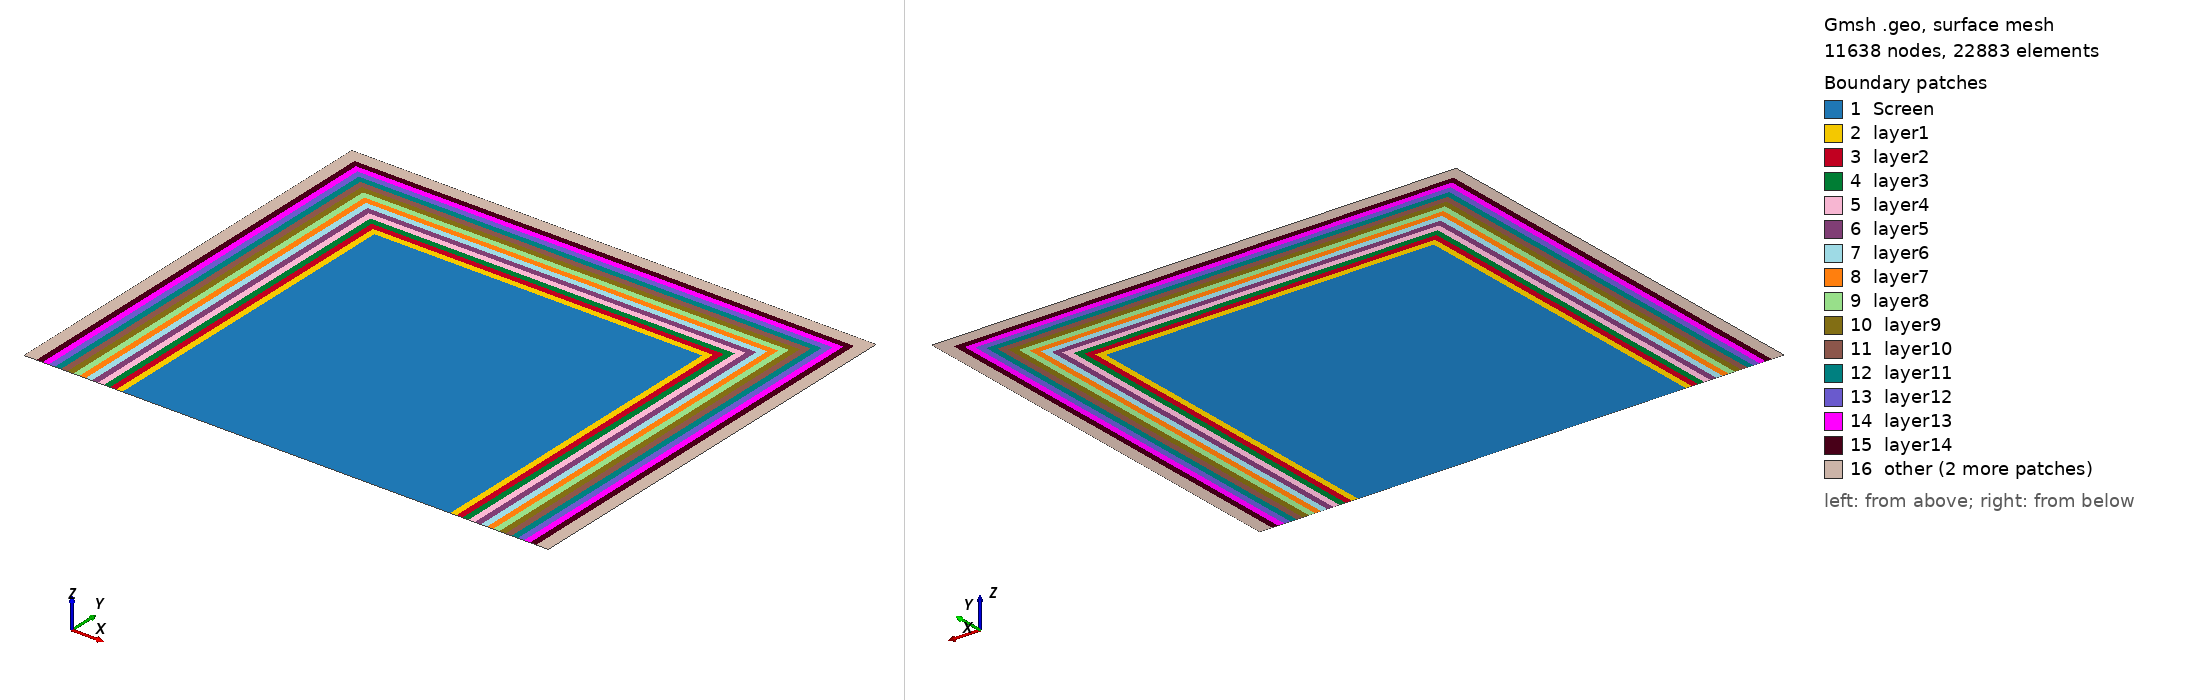

Gmsh geometry script, surface-meshed: 11638 nodes, 22883 surface elements. Boundary patches (legend numbers): 1 Screen, 2 layer1, 3 layer2, 4 layer3, 5 layer4, 6 layer5, 7 layer6, 8 layer7, 9 layer8, 10 layer9, 11 layer10, 12 layer11, 13 layer12, 14 layer13, 15 layer14, 16 other. Left view from above one corner, right view from below the opposite corner. Legend entries are the model's physical surfaces. The drawing asked Gmsh for element sizes between 1% and 20% of the model's largest extent; the script's own settings can give other sizes.

=== videabso.geo (drawn) ===
// Gmsh project created on Mon Apr 22 16:01:31 2024

h = 0.02;

a = newp ; Point(a) = {-1,0,0,h};
b = newp ; Point(b) = {-1,2,0,h};
c = newp ; Point(c) = {1,0,0,h};
d = newp ; Point(d) = {1,2,0,h};

l2 = newl ; Line(l2) = {a,b};
l3 = newl ; Line(l3) = {b,d};
l4 = newl ; Line(l4) = {d,c};
l1 = newl ; Line(l1) = {c,a};
Curve Loop(1) = {l1,l2,l3,l4};


nb_layer = 16;
epaisseur = 0.6;
For i In {1:nb_layer}
    a = newp ; Point(a) = {-1-i*epaisseur/nb_layer,0,0,h};
    l1 = newl ; Line(l1) = {a-4,a};
    b = newp ; Point(b) = {-1-i*epaisseur/nb_layer,2+i*epaisseur/nb_layer,0,h};
    l2 = newl ; Line(l2) = {a,b};
    c = newp ; Point(c) = {1+i*epaisseur/nb_layer,0,0,h};
    d = newp ; Point(d) = {1+i*epaisseur/nb_layer,2+i*epaisseur/nb_layer,0,h};
    l3 = newl ; Line(l3) = {b,d};
    l4 = newl ; Line(l4) = {d,c};
    l5 = newl ; Line(l5) = {c,c-4};
    Curve Loop(i+1) = {l1,l2,l3,l4,l5,-(l1-2),-(l1-3),-(l1-4)};
EndFor

For i In {1:nb_layer+1}
    Plane Surface(i) = {i};
EndFor

Physical Surface("Screen") = {1};
Physical Surface("layer1") = {2};
Physical Surface("layer2") = {3};
Physical Surface("layer3") = {4};
Physical Surface("layer4") = {5};
Physical Surface("layer5") = {6};
Physical Surface("layer6") = {7};
Physical Surface("layer7") = {8};
Physical Surface("layer8") = {9};
Physical Surface("layer9") = {10};
Physical Surface("layer10") = {11};
Physical Surface("layer11") = {12};
Physical Surface("layer12") = {13};
Physical Surface("layer13") = {14};
Physical Surface("layer14") = {15};
Physical Surface("layer15") = {16};
Physical Surface("layer16") = {17};

l = newl;
Physical Curve("Left") = {l-4};
Physical Curve("Top") = {l-3};
Physical Curve("Right") = {newl-2};
//Physical Curve("emetteur") = {4};
//Physical Curve("Bottom") = {80,75,70,65,60,55,50,45,40,35,30,25,20,15,10,5,9,14,19,24,29,34,39,44,49,54,59,64,69,74,79,84};
Physical Curve("emetteur") = {80,75,70,65,60,55,50,45,40,35,30,25,20,15,10,5,4,9,14,19,24,29,34,39,44,49,54,59,64,69,74,79,84};
